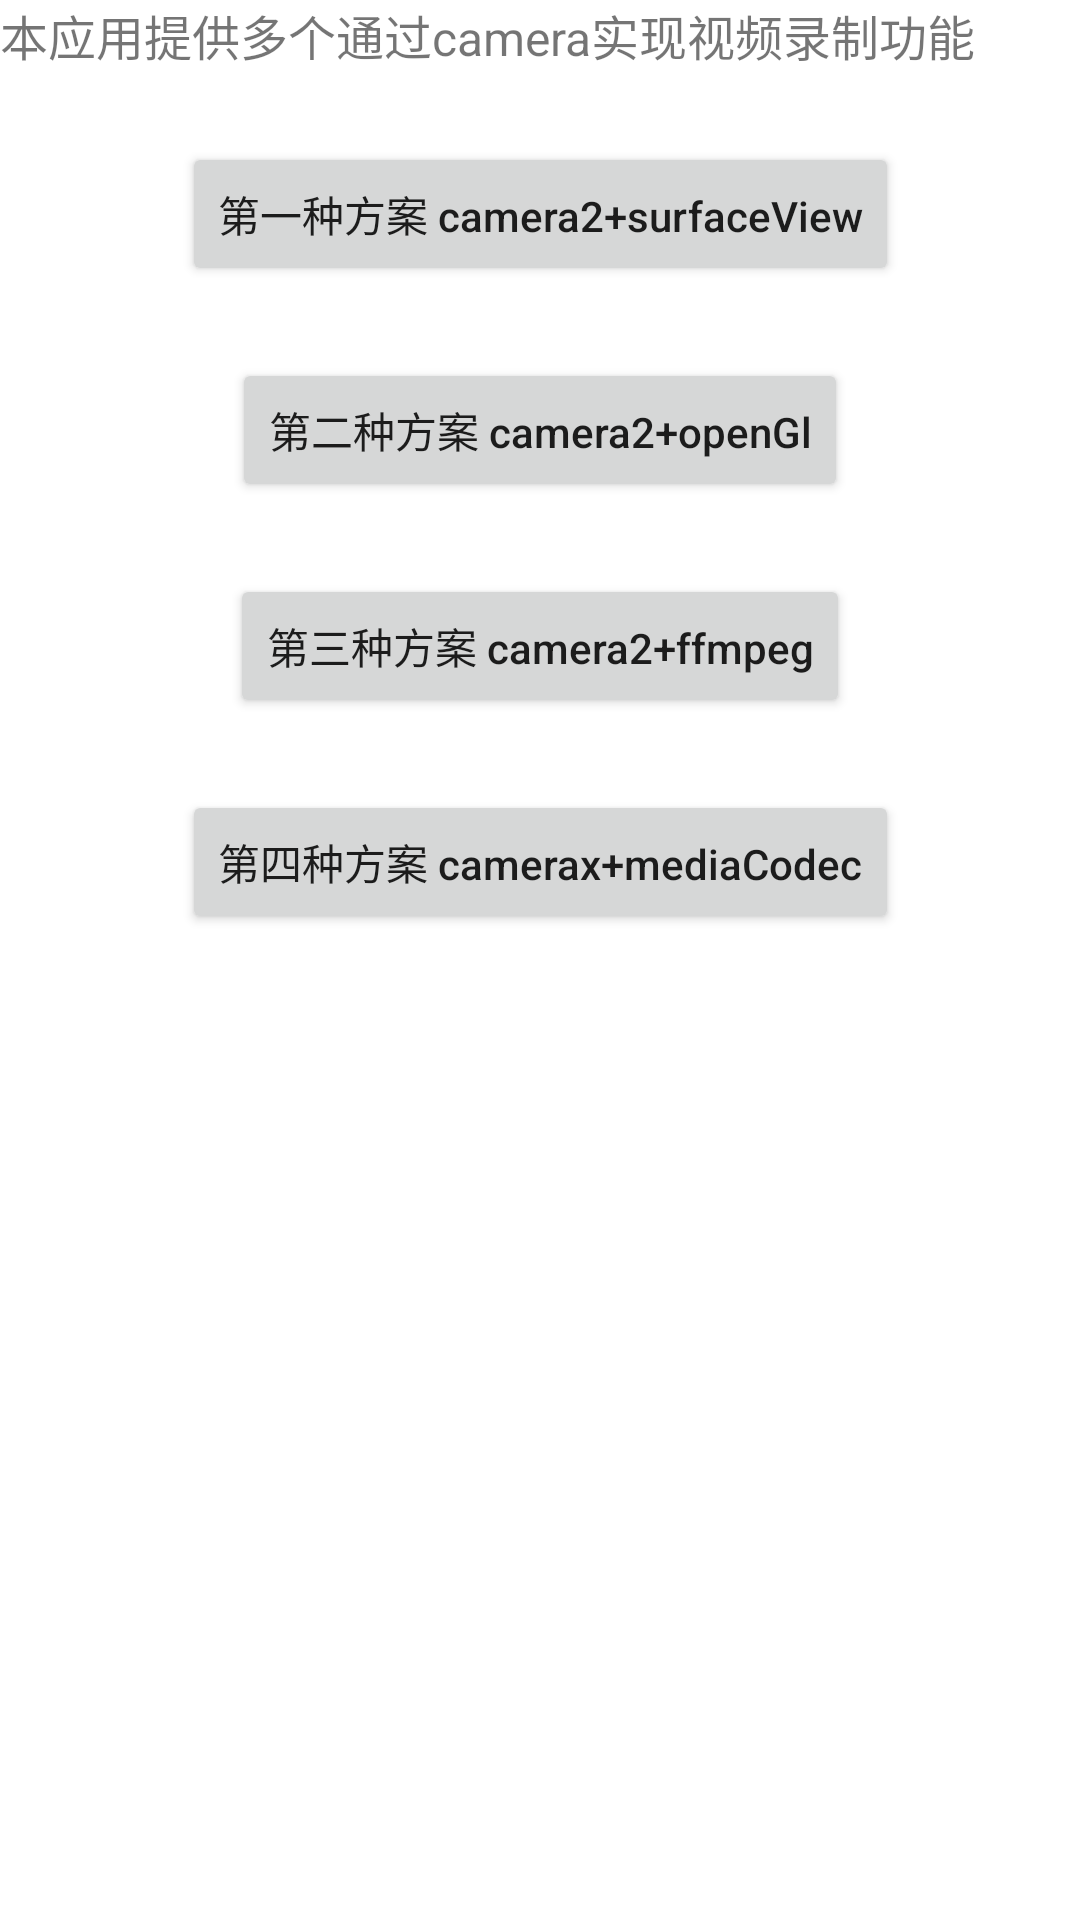

Reconstruct the res/layout file that produces this screen, plus the resources it refers to.
<!-- AndroidManifest.xml: application theme Theme.KtCameraRecord -->
<!-- res/layout/activity_main.xml -->
<?xml version="1.0" encoding="utf-8"?>
<androidx.constraintlayout.widget.ConstraintLayout xmlns:android="http://schemas.android.com/apk/res/android"
    xmlns:app="http://schemas.android.com/apk/res-auto"
    xmlns:tools="http://schemas.android.com/tools"
    android:layout_width="match_parent"
    android:layout_height="match_parent"
    tools:context=".MainActivity">

    <TextView
        android:id="@+id/tv_description"
        android:layout_width="match_parent"
        android:layout_height="wrap_content"
        android:textSize="16sp"
        app:layout_constraintLeft_toLeftOf="parent"
        app:layout_constraintRight_toRightOf="parent"
        app:layout_constraintTop_toTopOf="parent"
        android:text="@string/txt_app_description"/>


    <androidx.appcompat.widget.AppCompatButton
        android:id="@+id/btn_surfaceView"
        android:layout_width="wrap_content"
        android:layout_height="wrap_content"
        android:layout_marginTop="24dp"
        android:padding="12dp"
        android:textAllCaps="false"
        app:layout_constraintLeft_toLeftOf="parent"
        app:layout_constraintRight_toRightOf="parent"
        app:layout_constraintTop_toBottomOf="@+id/tv_description"
        android:text="@string/txt_plan_one"/>


    <androidx.appcompat.widget.AppCompatButton
        android:id="@+id/btn_opengl"
        android:layout_width="wrap_content"
        android:layout_height="wrap_content"
        android:layout_marginTop="24dp"
        android:padding="12dp"
        android:textAllCaps="false"
        app:layout_constraintLeft_toLeftOf="parent"
        app:layout_constraintRight_toRightOf="parent"
        app:layout_constraintTop_toBottomOf="@+id/btn_surfaceView"
        android:text="@string/txt_plan_two"/>

    <androidx.appcompat.widget.AppCompatButton
        android:id="@+id/btn_ffmpeg"
        android:layout_width="wrap_content"
        android:layout_height="wrap_content"
        android:layout_marginTop="24dp"
        android:padding="12dp"
        android:textAllCaps="false"
        app:layout_constraintLeft_toLeftOf="parent"
        app:layout_constraintRight_toRightOf="parent"
        app:layout_constraintTop_toBottomOf="@+id/btn_opengl"
        android:text="@string/txt_plan_three"/>

    <androidx.appcompat.widget.AppCompatButton
        android:id="@+id/btn_camerax"
        android:layout_width="wrap_content"
        android:layout_height="wrap_content"
        android:layout_marginTop="24dp"
        android:padding="12dp"
        android:textAllCaps="false"
        app:layout_constraintLeft_toLeftOf="parent"
        app:layout_constraintRight_toRightOf="parent"
        app:layout_constraintTop_toBottomOf="@+id/btn_ffmpeg"
        android:text="@string/txt_plan_four"/>

</androidx.constraintlayout.widget.ConstraintLayout>
<!-- resources referenced by this layout -->
<resources>
  <string name="txt_app_description">本应用提供多个通过camera实现视频录制功能</string>
  <string name="txt_plan_four">第四种方案 camerax+mediaCodec</string>
  <string name="txt_plan_one">第一种方案 camera2+surfaceView</string>
  <string name="txt_plan_three">第三种方案 camera2+ffmpeg</string>
  <string name="txt_plan_two">第二种方案 camera2+openGl</string>
  <style name="Theme.KtCameraRecord" parent="Theme.MaterialComponents.DayNight.DarkActionBar">
          
          <item name="colorPrimary">@color/purple_500</item>
          <item name="colorPrimaryVariant">@color/purple_700</item>
          <item name="colorOnPrimary">@color/white</item>
          
          <item name="colorSecondary">@color/teal_200</item>
          <item name="colorSecondaryVariant">@color/teal_700</item>
          <item name="colorOnSecondary">@color/black</item>
          
          <item name="android:statusBarColor" tools:targetApi="l">?attr/colorPrimaryVariant</item>
          
      </style>
  <!-- not gathered from this repository: default colours our renderer supplied (Android Studio template values) -->
  <color name="purple_500">#FF6200EE</color>
  <color name="purple_700">#FF3700B3</color>
  <color name="teal_200">#FF03DAC5</color>
  <color name="teal_700">#FF018786</color>
  <color name="black">#FF000000</color>
  <color name="white">#FFFFFFFF</color>
</resources>
